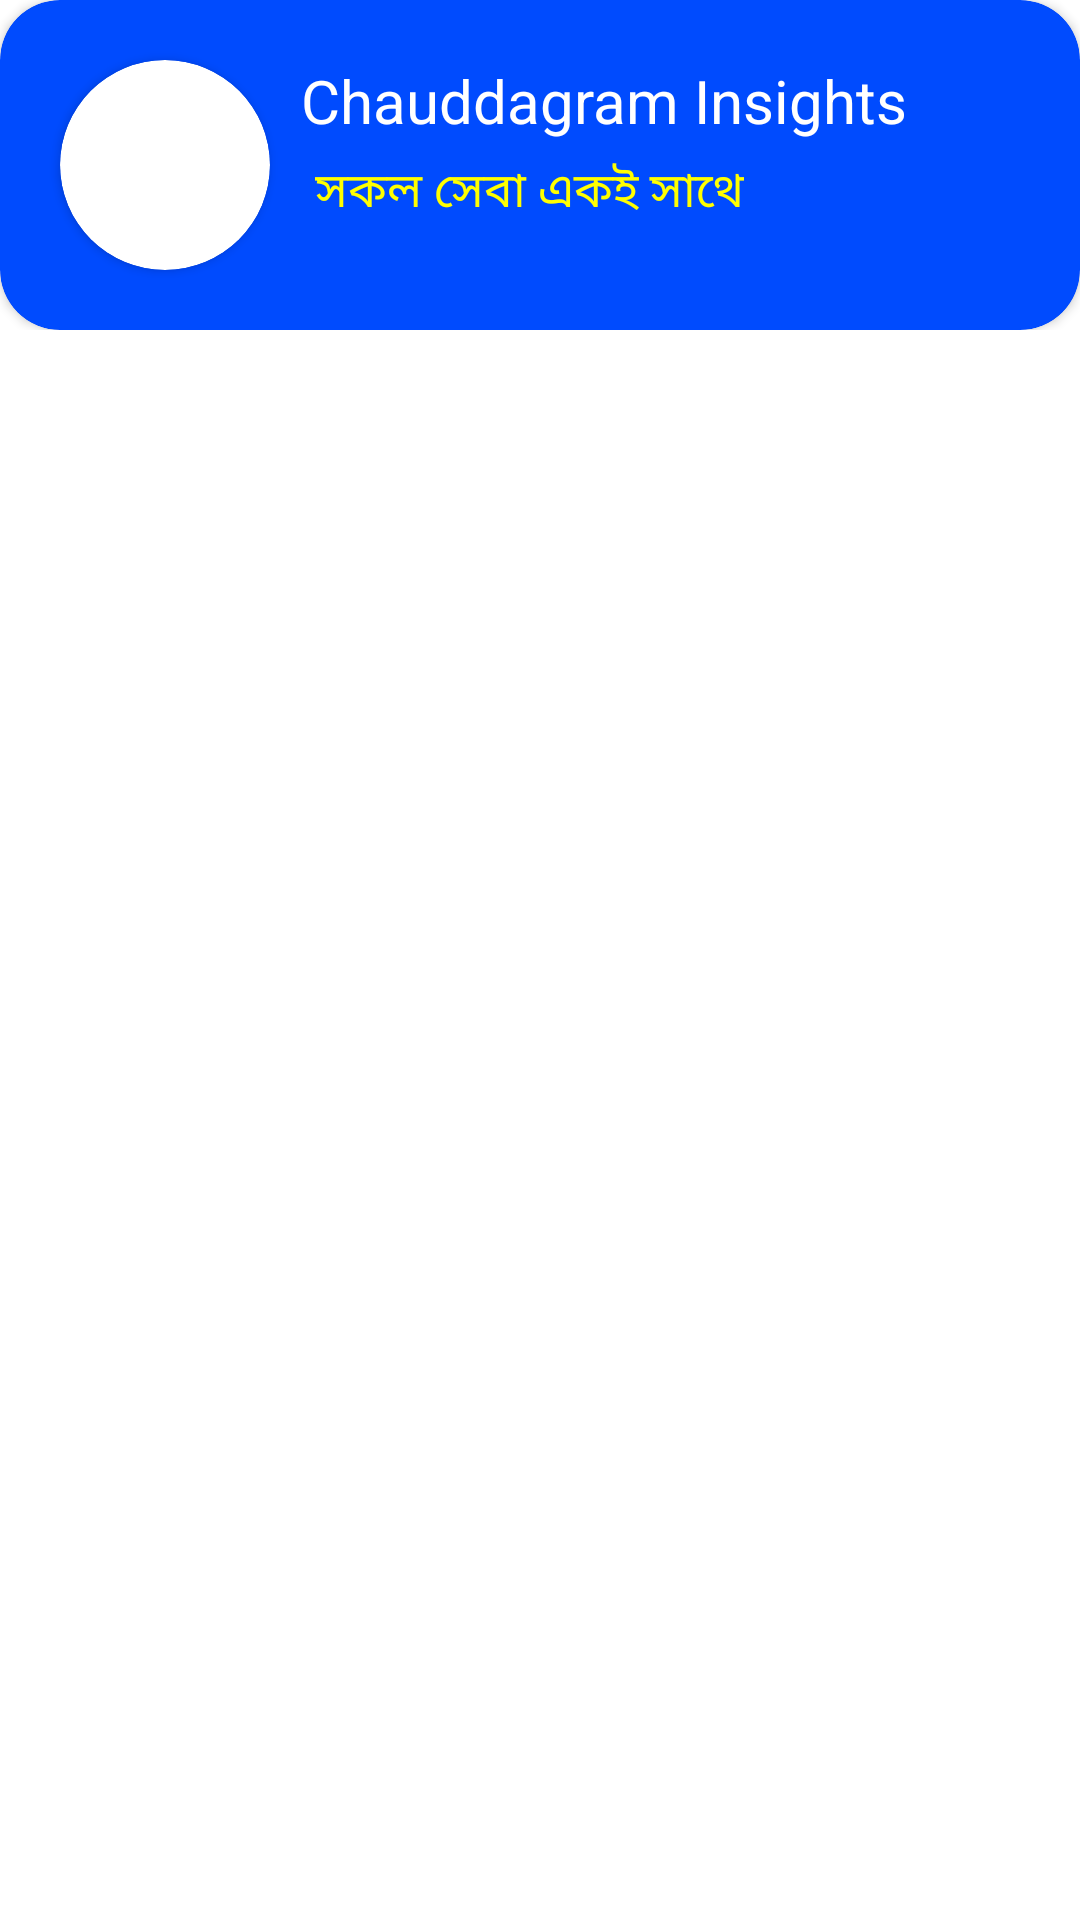

Here is an Android app screen rendered from its layout file. Give the layout XML and the strings, colors and styles it references.
<!-- AndroidManifest.xml: application theme Theme.ChauddagramInsights -->
<!-- res/layout/draw_lay.xml -->
<?xml version="1.0" encoding="utf-8"?>
<LinearLayout xmlns:android="http://schemas.android.com/apk/res/android"
    xmlns:app="http://schemas.android.com/apk/res-auto"
    android:layout_width="match_parent"
    android:layout_height="wrap_content"
    android:background="@color/white"
    android:orientation="vertical">


    <LinearLayout
        android:layout_width="match_parent"
        android:layout_height="wrap_content"

        android:orientation="horizontal">


        <androidx.cardview.widget.CardView
            android:layout_width="match_parent"
            android:layout_height="wrap_content"
            app:cardBackgroundColor="@color/ArtyClick_Ocean_Blue"
            app:cardCornerRadius="20dp">


            <RelativeLayout
                android:layout_width="match_parent"
                android:layout_height="wrap_content"


                >

                <androidx.cardview.widget.CardView
                    android:id="@+id/logo"
                    android:layout_width="70dp"
                    android:layout_height="70dp"
                    android:layout_marginTop="20dp"
                    android:layout_marginLeft="20dp"
                    android:layout_marginBottom="20dp"
                    android:layout_marginRight="10dp"

                    app:cardCornerRadius="50dp"

                    >

                    <ImageView

                        android:layout_width="70dp"
                        android:layout_height="70dp"
                        android:src="@drawable/logo" />


                </androidx.cardview.widget.CardView>


                <TextView
                    android:id="@+id/appnm"
                    android:layout_width="wrap_content"
                    android:layout_height="wrap_content"
                    android:layout_toRightOf="@+id/logo"
                    android:textColor="@color/white"
                    android:textSize="20sp"
                    android:gravity="center"
                    android:layout_marginTop="20dp"

                    android:text="@string/app_name" />

                <TextView
                    android:id="@+id/appslogan"
                    android:layout_width="wrap_content"
                    android:layout_height="wrap_content"
                    android:layout_below="@+id/appnm"
                    android:layout_toRightOf="@+id/logo"
                    android:textColor="@color/yellow"
                    android:layout_marginTop="5dp"
                    android:layout_marginLeft="5dp"
                    android:textSize="16sp"
                    android:text="@string/app_slogan" />


            </RelativeLayout>


        </androidx.cardview.widget.CardView>


    </LinearLayout>
</LinearLayout>
<!-- resources referenced by this layout -->
<resources>
  <color name="ArtyClick_Ocean_Blue">#004BFE</color>
  <color name="white">#FFFFFFFF</color>
  <color name="yellow">#FFFFFF00</color>
  <string name="app_name">Chauddagram Insights</string>
  <string name="app_slogan">সকল সেবা একই সাথে</string>
  <style name="Theme.ChauddagramInsights" parent="Base.Theme.ChauddagramInsights" />
  <style name="Base.Theme.ChauddagramInsights" parent="Theme.Material3.DayNight.NoActionBar">
          
          
      </style>
</resources>
